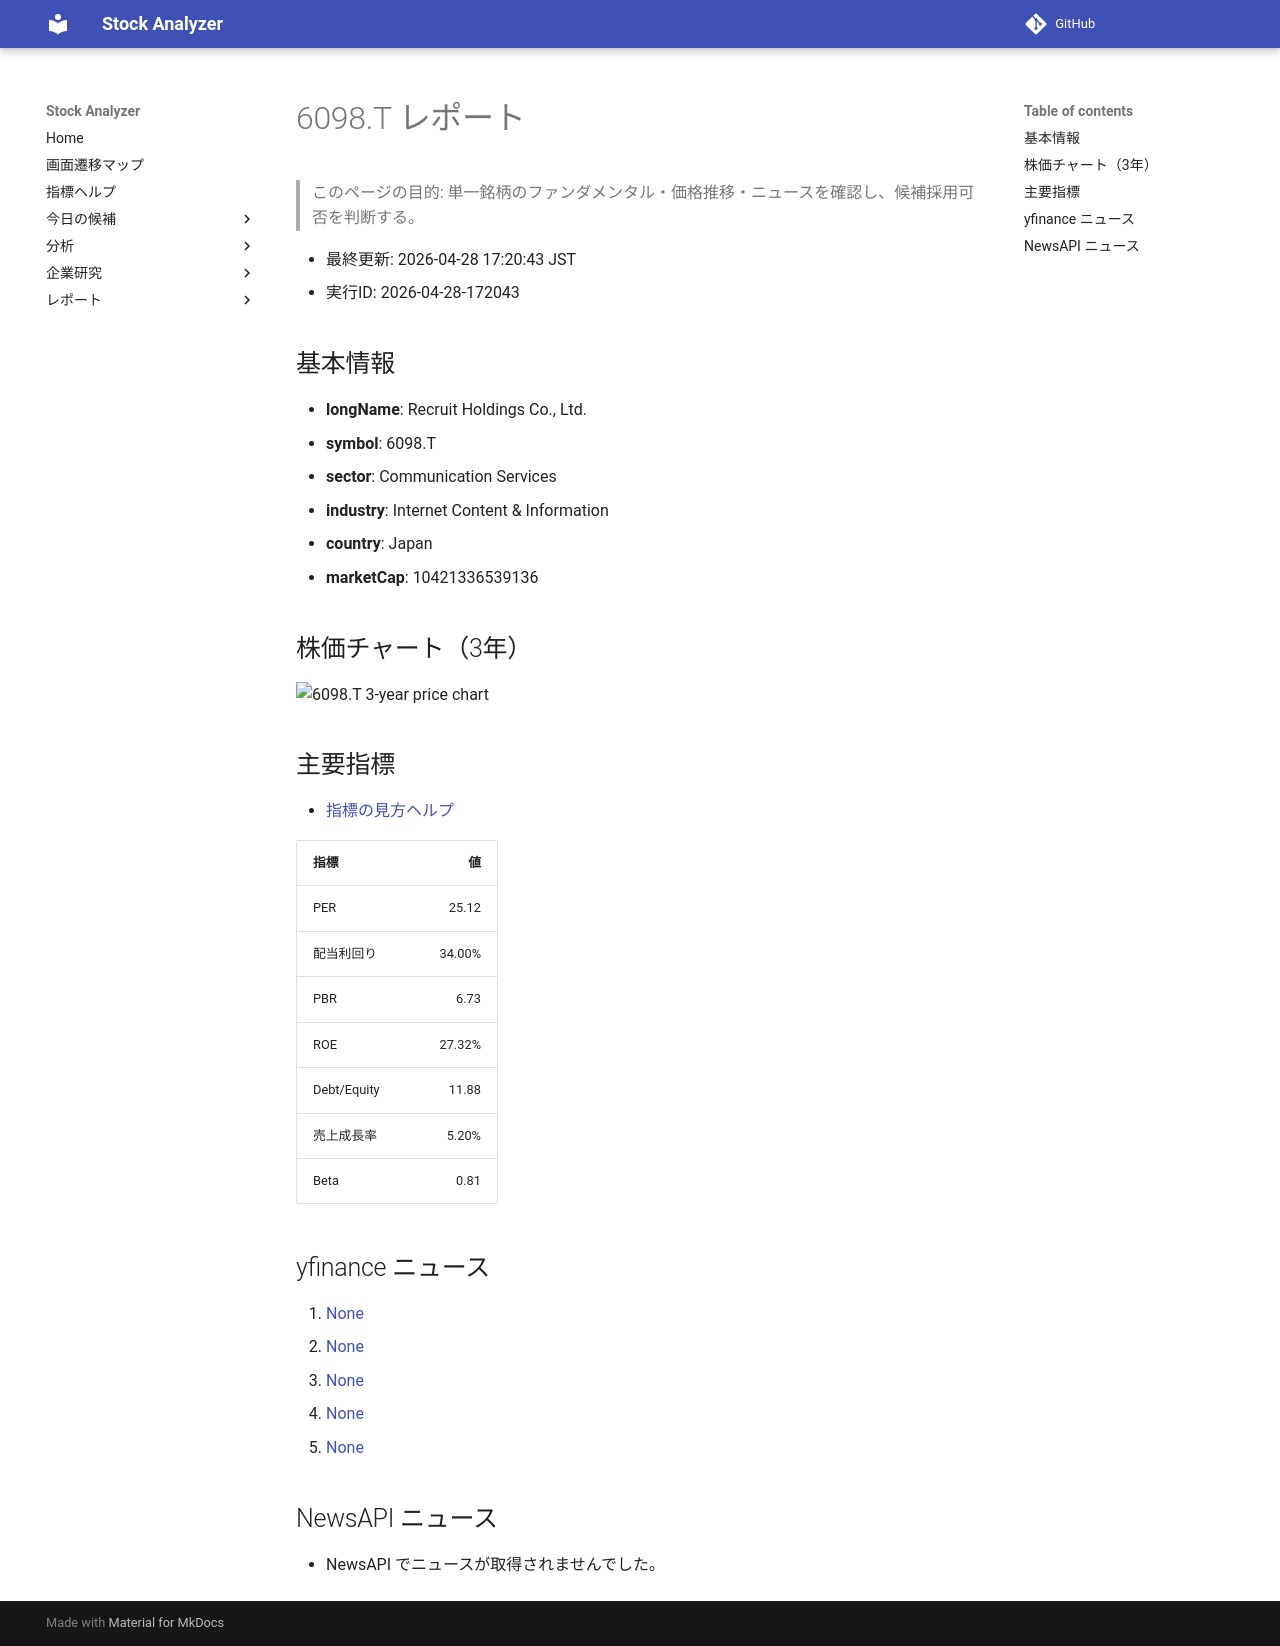

repository: Yumi-note/Making-APP · page: reports/2026-04-28/172043/6098_T/index.html · generator: mkdocs

# 6098.T レポート

> このページの目的: 単一銘柄のファンダメンタル・価格推移・ニュースを確認し、候補採用可否を判断する。

- 最終更新: 2026-04-28 17:20:43 JST
- 実行ID: 2026-04-28-172043

## 基本情報

- **longName**: Recruit Holdings Co., Ltd.
- **symbol**: 6098.T
- **sector**: Communication Services
- **industry**: Internet Content & Information
- **country**: Japan
- **marketCap**: 10421336539136

## 株価チャート（3年）

![6098.T 3-year price chart](6098_T_3y.png)

## 主要指標

- [指標の見方ヘルプ](../../../../indicators.md)

| 指標 | 値 |
|---|---:|
| PER | 25.12 |
| 配当利回り | 34.00% |
| PBR | 6.73 |
| ROE | 27.32% |
| Debt/Equity | 11.88 |
| 売上成長率 | 5.20% |
| Beta | 0.81 |

## yfinance ニュース

1. [None](None)
2. [None](None)
3. [None](None)
4. [None](None)
5. [None](None)

## NewsAPI ニュース

- NewsAPI でニュースが取得されませんでした。
